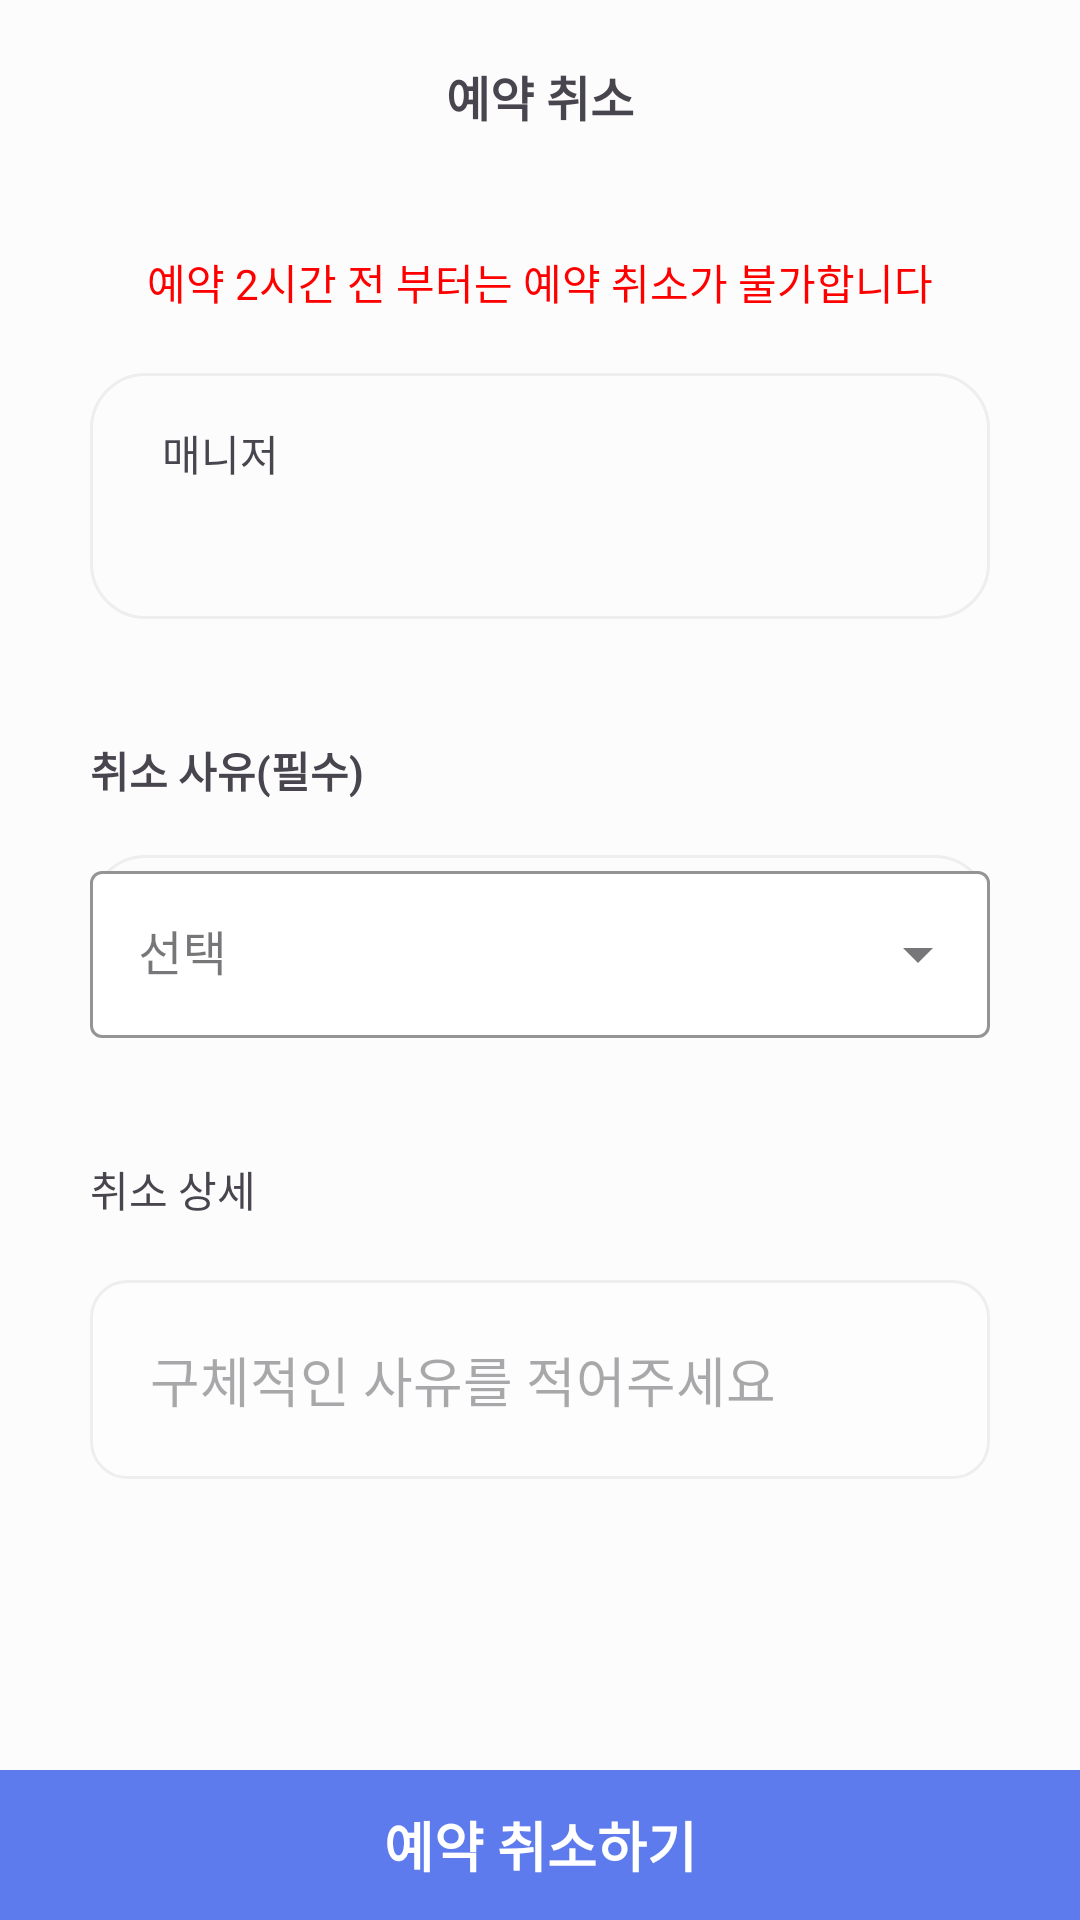

This screen was rendered from an Android layout file. Write that file and the resources it references.
<!-- AndroidManifest.xml: application theme Theme.Team25 -->
<!-- res/layout/activity_reservation_cancel.xml -->
<?xml version="1.0" encoding="utf-8"?>
<androidx.constraintlayout.widget.ConstraintLayout xmlns:android="http://schemas.android.com/apk/res/android"
    xmlns:app="http://schemas.android.com/apk/res-auto"
    xmlns:tools="http://schemas.android.com/tools"
    android:id="@+id/main"
    android:layout_width="match_parent"
    android:layout_height="match_parent"
    tools:context=".ui.main.status.ReservationCancelActivity">

    <ImageView
        android:id="@+id/back_btn"
        android:layout_width="wrap_content"
        android:layout_height="wrap_content"
        android:layout_marginStart="14dp"
        android:layout_marginTop="16dp"
        android:padding="16dp"
        android:src="@drawable/baseline_arrow_back_24"
        app:layout_constraintStart_toStartOf="parent"
        app:layout_constraintTop_toTopOf="parent" />

    <TextView
        android:id="@+id/reservation_check_report_title_text_view"
        android:layout_width="wrap_content"
        android:layout_height="wrap_content"
        android:text="@string/reservation_cancel"
        android:textSize="16sp"
        android:textStyle="bold"
        app:layout_constraintBottom_toBottomOf="@id/back_btn"
        app:layout_constraintEnd_toEndOf="parent"
        app:layout_constraintStart_toStartOf="parent"
        app:layout_constraintTop_toTopOf="@id/back_btn" />

    <TextView
        android:id="@+id/reservation_cancel_description_text_view"
        android:layout_width="wrap_content"
        android:layout_height="wrap_content"
        android:layout_marginTop="40dp"
        android:text="@string/reservation_cancle_description"
        android:textColor="@color/red"
        android:textSize="14sp"
        app:layout_constraintEnd_toEndOf="parent"
        app:layout_constraintStart_toStartOf="parent"
        app:layout_constraintTop_toBottomOf="@+id/reservation_check_report_title_text_view" />

    <androidx.constraintlayout.widget.ConstraintLayout
        android:id="@+id/reservation_info"
        android:layout_width="300dp"
        android:layout_height="82dp"
        android:layout_marginTop="20dp"
        android:background="@drawable/light_gray_outline_box"
        app:layout_constraintEnd_toEndOf="parent"
        app:layout_constraintStart_toStartOf="parent"
        app:layout_constraintTop_toBottomOf="@id/reservation_cancel_description_text_view">

        <TextView
            android:id="@+id/manager_name_text_view"
            android:layout_width="wrap_content"
            android:layout_height="wrap_content"
            android:layout_marginStart="20dp"
            android:layout_marginTop="18dp"
            android:textSize="14sp"
            android:textStyle="bold"
            app:layout_constraintStart_toStartOf="parent"
            app:layout_constraintTop_toTopOf="parent"
            tools:text="매니저 이름" />

        <TextView
            android:layout_width="wrap_content"
            android:layout_height="wrap_content"
            android:layout_marginStart="4dp"
            android:text="@string/manager"
            android:textSize="14sp"
            app:layout_constraintBottom_toBottomOf="@id/manager_name_text_view"
            app:layout_constraintStart_toEndOf="@id/manager_name_text_view" />

        <TextView
            android:id="@+id/reservation_date_text_view"
            android:layout_width="wrap_content"
            android:layout_height="wrap_content"
            android:layout_marginTop="6dp"
            android:textSize="14sp"
            app:layout_constraintStart_toStartOf="@id/manager_name_text_view"
            app:layout_constraintTop_toBottomOf="@id/manager_name_text_view"
            tools:text="7월 14일 오후 8시" />
    </androidx.constraintlayout.widget.ConstraintLayout>

    <TextView
        android:id="@+id/reservation_cancel_reason_text_view"
        android:layout_width="wrap_content"
        android:layout_height="wrap_content"
        android:layout_marginTop="40dp"
        android:text="@string/cancel_reason"
        android:textSize="14sp"
        android:textStyle="bold"
        app:layout_constraintStart_toStartOf="@id/reservation_info"
        app:layout_constraintTop_toBottomOf="@id/reservation_info" />

    <com.google.android.material.textfield.TextInputLayout
        android:id="@+id/reservation_cancel_reason_input"
        style="@style/Widget.MaterialComponents.TextInputLayout.OutlinedBox.ExposedDropdownMenu"
        android:layout_width="300dp"
        android:layout_height="wrap_content"
        android:layout_marginTop="18dp"
        android:layout_weight="6"
        android:background="@drawable/light_gray_outline_box"
        app:boxBackgroundColor="@color/white"
        app:boxStrokeColor="@color/blue"
        app:layout_constraintStart_toStartOf="@+id/reservation_cancel_reason_text_view"
        app:layout_constraintTop_toBottomOf="@id/reservation_cancel_reason_text_view">

        <AutoCompleteTextView
            android:id="@+id/reservation_cancel_reason_auto_complete_text_view"
            android:layout_width="match_parent"
            android:layout_height="match_parent"
            android:hint="@string/select"
            android:inputType="none" />
    </com.google.android.material.textfield.TextInputLayout>

    <TextView
        android:id="@+id/reservation_cancel_reason_detail_text_view"
        android:layout_width="wrap_content"
        android:layout_height="wrap_content"
        android:layout_marginTop="40dp"
        android:text="@string/cancel_reason_detail"
        android:textSize="14sp"
        app:layout_constraintStart_toStartOf="@id/reservation_cancel_reason_input"
        app:layout_constraintTop_toBottomOf="@id/reservation_cancel_reason_input" />

    <EditText
        android:id="@+id/cancel_details_edit_text_view"
        android:layout_width="300dp"
        android:layout_height="wrap_content"
        android:layout_marginTop="20dp"
        android:background="@drawable/light_gray_input_box"
        android:hint="@string/please_write_detail"
        android:padding="20dp"
        app:layout_constraintStart_toStartOf="@id/reservation_cancel_reason_detail_text_view"
        app:layout_constraintTop_toBottomOf="@id/reservation_cancel_reason_detail_text_view" />

    <TextView
        android:id="@+id/cancel_reservation_btn"
        android:layout_width="match_parent"
        android:layout_height="50dp"
        android:background="@color/blue"
        android:gravity="center"
        android:text="@string/deposit_refund_cancel"
        android:textColor="@color/white"
        android:textSize="18sp"
        android:textStyle="bold"
        app:layout_constraintBottom_toBottomOf="parent"
        app:layout_constraintStart_toStartOf="parent" />

</androidx.constraintlayout.widget.ConstraintLayout>
<!-- resources referenced by this layout -->
<resources>
  <color name="blue">#CC375CEA</color>
  <color name="red">#FF0000</color>
  <color name="white">#FFFFFFFF</color>
  <!-- drawable light_gray_input_box (drawable) -->
  <?xml version="1.0" encoding="utf-8"?>
  <shape xmlns:android="http://schemas.android.com/apk/res/android">
      <stroke android:width="1dp"
          android:color="@color/light_gray_02"/>
      <solid android:color="@color/light_gray_03"/>
      <corners android:radius="12dp"/>
  </shape>
  <!-- drawable light_gray_outline_box (drawable) -->
  <?xml version="1.0" encoding="utf-8"?>
  <shape xmlns:android="http://schemas.android.com/apk/res/android">
      <stroke android:width="1dp"
          android:color="@color/light_gray_02"/>
      <corners android:radius="18dp"/>
  </shape>
  <string name="cancel_reason">취소 사유(필수)</string>
  <string name="cancel_reason_detail">취소 상세</string>
  <string name="deposit_refund_cancel">예약 취소하기</string>
  <string name="manager">매니저</string>
  <string name="please_write_detail">구체적인 사유를 적어주세요</string>
  <string name="reservation_cancel">예약 취소</string>
  <string name="reservation_cancle_description">예약 2시간 전 부터는 예약 취소가 불가합니다</string>
  <string name="select">선택</string>
  <style name="Theme.Team25" parent="Base.Theme.Team25">
          <item name="android:windowBackground">@color/light_gray</item>
      </style>
  <color name="light_gray_02">#EEEEEE</color>
  <color name="light_gray_03">#FDFDFD</color>
  <style name="Base.Theme.Team25" parent="Theme.Material3.DayNight.NoActionBar">
          
          
      </style>
  <color name="light_gray">#FCFCFC</color>
</resources>
